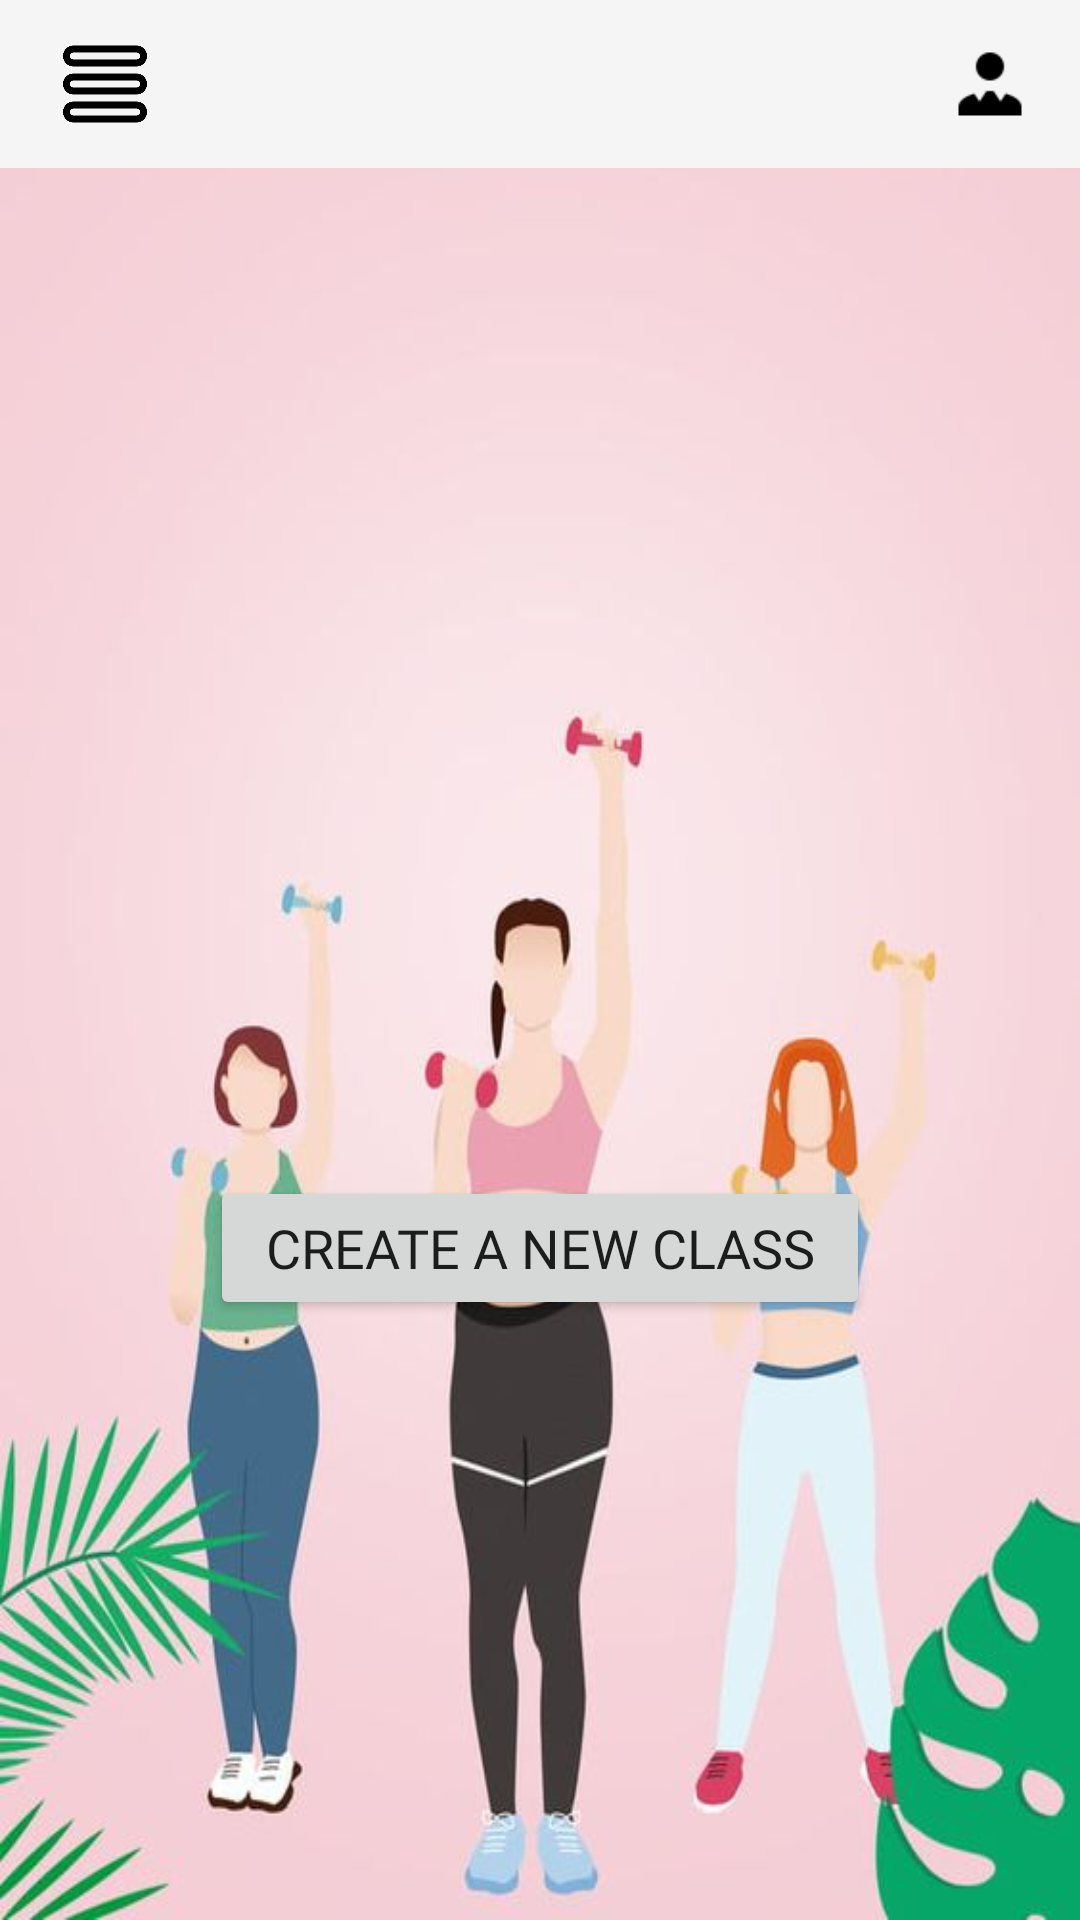

Write the Android layout XML for this screen, with the resource values it uses.
<!-- AndroidManifest.xml: application theme Theme.AppCompat.Light.NoActionBar -->
<!-- res/layout/activity_admin_page.xml -->
<?xml version="1.0" encoding="utf-8"?>
<RelativeLayout xmlns:android="http://schemas.android.com/apk/res/android"
    xmlns:app="http://schemas.android.com/apk/res-auto"
    xmlns:tools="http://schemas.android.com/tools"
    android:layout_width="fill_parent"
    android:layout_height="fill_parent"
    android:background="@drawable/fitnessbackground">

    <LinearLayout
        android:id="@+id/mainContent"
        android:layout_width="match_parent"
        android:layout_height="match_parent"
        android:orientation="vertical">

        <androidx.constraintlayout.widget.ConstraintLayout
            android:layout_width="match_parent"
            android:layout_height="match_parent">

            <TextView
                android:id="@+id/welcomeMessageAdmin"
                android:layout_width="match_parent"
                android:layout_height="wrap_content"
                android:layout_marginTop="92dp"
                android:textSize="19sp"
                android:gravity="center"
                android:layout_marginStart="40dp"
                android:layout_marginEnd="40dp"
                app:layout_constraintBottom_toTopOf="@+id/createClassButton"
                app:layout_constraintEnd_toEndOf="parent"
                app:layout_constraintHorizontal_bias="0.496"
                app:layout_constraintStart_toStartOf="parent"
                app:layout_constraintTop_toTopOf="parent"
                app:layout_constraintVertical_bias="0.0"
                android:fontFamily="@font/roboto_regular"/>

            <Button
                android:id="@+id/createClassButton"
                android:layout_width="match_parent"
                android:layout_height="wrap_content"
                android:layout_marginBottom="200dp"
                android:layout_marginStart="70dp"
                android:layout_marginEnd="70dp"
                android:text="Create a new class"
                android:textSize="18sp"
                android:fontFamily="@font/roboto_regular"
                app:layout_constraintBottom_toBottomOf="parent"
                app:layout_constraintEnd_toEndOf="parent"
                app:layout_constraintHorizontal_bias="0.496"
                app:layout_constraintStart_toStartOf="parent" />

            <androidx.appcompat.widget.Toolbar
                android:id="@+id/toolbar"
                android:layout_width="match_parent"
                android:layout_height="wrap_content"
                android:background="?attr/colorPrimary"
                android:minHeight="?attr/actionBarSize"
                android:theme="?attr/actionBarTheme"
                app:layout_constraintEnd_toEndOf="parent"
                app:layout_constraintStart_toStartOf="parent"
                app:layout_constraintTop_toTopOf="parent" />

            <ImageView
                android:id="@+id/topLeftIcon"
                android:src="@drawable/nav_bar_left_icon"
                android:layout_width="38dp"
                android:layout_height="28dp"
                android:layout_marginStart="16dp"
                app:layout_constraintBottom_toBottomOf="@+id/toolbar"
                app:layout_constraintStart_toStartOf="parent"
                app:layout_constraintTop_toTopOf="@+id/toolbar"
                tools:srcCompat="@tools:sample/avatars" />
            <com.google.android.material.navigation.NavigationView
                android:id="@+id/sideNav"
                android:layout_width="186dp"
                android:layout_height="wrap_content"
                app:layout_constraintBottom_toBottomOf="parent"
                app:layout_constraintEnd_toEndOf="parent"
                app:layout_constraintHorizontal_bias="0.0"
                app:layout_constraintStart_toStartOf="parent"
                app:layout_constraintTop_toBottomOf="@+id/toolbar"
                app:layout_constraintVertical_bias="0.0"
                android:visibility="gone"
                android:background="@drawable/round">

                <ListView
                    android:id="@+id/navMenuOptions"
                    android:layout_width="match_parent"
                    android:layout_height="match_parent" />
            </com.google.android.material.navigation.NavigationView>

            <com.google.android.material.navigation.NavigationView
                android:id="@+id/profileOptionsMenu"
                android:layout_width="124dp"
                android:layout_height="wrap_content"
                app:layout_constraintEnd_toEndOf="parent"
                app:layout_constraintHorizontal_bias="1.0"
                app:layout_constraintStart_toStartOf="parent"
                app:layout_constraintTop_toBottomOf="@+id/toolbar"
                android:visibility="gone"
                android:background="@drawable/round">

                <ListView
                    android:id="@+id/profileOptionsList"
                    android:layout_width="match_parent"
                    android:layout_height="match_parent" />
            </com.google.android.material.navigation.NavigationView>

            <ImageView
                android:id="@+id/topRightIcon"
                android:src="@drawable/admin_icon"
                android:layout_width="28dp"
                android:layout_height="28dp"
                android:layout_marginEnd="16dp"
                app:layout_constraintBottom_toBottomOf="@+id/toolbar"
                app:layout_constraintEnd_toEndOf="parent"
                app:layout_constraintHorizontal_bias="1.0"
                app:layout_constraintStart_toEndOf="@+id/topLeftIcon"
                app:layout_constraintTop_toTopOf="@+id/toolbar"
                tools:srcCompat="@tools:sample/avatars" />


        </androidx.constraintlayout.widget.ConstraintLayout>
    </LinearLayout>

    <LinearLayout
        android:id="@+id/createClassOverlay"
        android:layout_width="358dp"
        android:layout_height="632dp"
        android:layout_centerInParent="true"
        android:clickable="true"
        android:visibility="gone"
        android:background="#ffffff"
        android:orientation="vertical">

        <androidx.constraintlayout.widget.ConstraintLayout
            android:layout_width="match_parent"
            android:layout_height="match_parent">


            <EditText
                android:id="@+id/classNameField"
                android:layout_width="wrap_content"
                android:layout_height="wrap_content"
                android:layout_marginBottom="40dp"
                android:ems="10"
                android:hint="Enter a class name"
                android:inputType="textPersonName"
                app:layout_constraintBottom_toTopOf="@+id/textView"
                app:layout_constraintEnd_toEndOf="parent"
                app:layout_constraintHorizontal_bias="0.445"
                app:layout_constraintStart_toStartOf="parent" />

            <EditText
                android:id="@+id/classDescriptionField"
                android:layout_width="214dp"
                android:layout_height="291dp"
                android:layout_marginBottom="24dp"
                android:ems="10"
                android:hint="Enter a description"
                android:inputType="textPersonName"
                android:text=""
                app:layout_constraintBottom_toTopOf="@+id/completeClass"
                app:layout_constraintEnd_toEndOf="parent"
                app:layout_constraintHorizontal_bias="0.43"
                app:layout_constraintStart_toStartOf="parent" />

            <TextView
                android:id="@+id/textView"
                android:layout_width="161dp"
                android:layout_height="30dp"
                android:layout_marginBottom="40dp"
                android:text="Description"
                app:layout_constraintBottom_toTopOf="@+id/classDescriptionField"
                app:layout_constraintEnd_toEndOf="parent"
                app:layout_constraintHorizontal_bias="0.335"
                app:layout_constraintStart_toStartOf="parent" />

            <TextView
                android:id="@+id/textView3"
                android:layout_width="156dp"
                android:layout_height="25dp"
                android:layout_marginBottom="20dp"
                android:text="Class name"
                app:layout_constraintBottom_toTopOf="@+id/classNameField"
                app:layout_constraintEnd_toEndOf="parent"
                app:layout_constraintHorizontal_bias="0.331"
                app:layout_constraintStart_toStartOf="parent"
                app:layout_constraintTop_toTopOf="parent"
                app:layout_constraintVertical_bias="0.923" />

            <Button
                android:id="@+id/completeClass"
                android:layout_width="wrap_content"
                android:layout_height="wrap_content"
                android:layout_marginBottom="16dp"
                android:text="Done"
                app:layout_constraintBottom_toBottomOf="parent"
                app:layout_constraintEnd_toEndOf="parent"
                app:layout_constraintStart_toStartOf="parent" />
        </androidx.constraintlayout.widget.ConstraintLayout>
    </LinearLayout>

</RelativeLayout>
<!-- resources referenced by this layout -->
<resources>
  <!-- drawable admin_icon: png bitmap (drawable, 485 bytes) -->
  <!-- drawable fitnessbackground: jpg bitmap (drawable, 29011 bytes) -->
  <!-- drawable nav_bar_left_icon: png bitmap (drawable, 7012 bytes) -->
  <!-- drawable round (drawable) -->
  <?xml version="1.0" encoding="utf-8"?>
  <shape xmlns:android="http://schemas.android.com/apk/res/android">
      <solid android:color="#fbfbfb"/>
      <stroke android:width="3dp" android:color="#B1BCBE" />
      <corners android:radius="10dp"/>
      <padding android:left="0dp" android:top="0dp" android:right="0dp" android:bottom="0dp" />
  </shape>
</resources>
